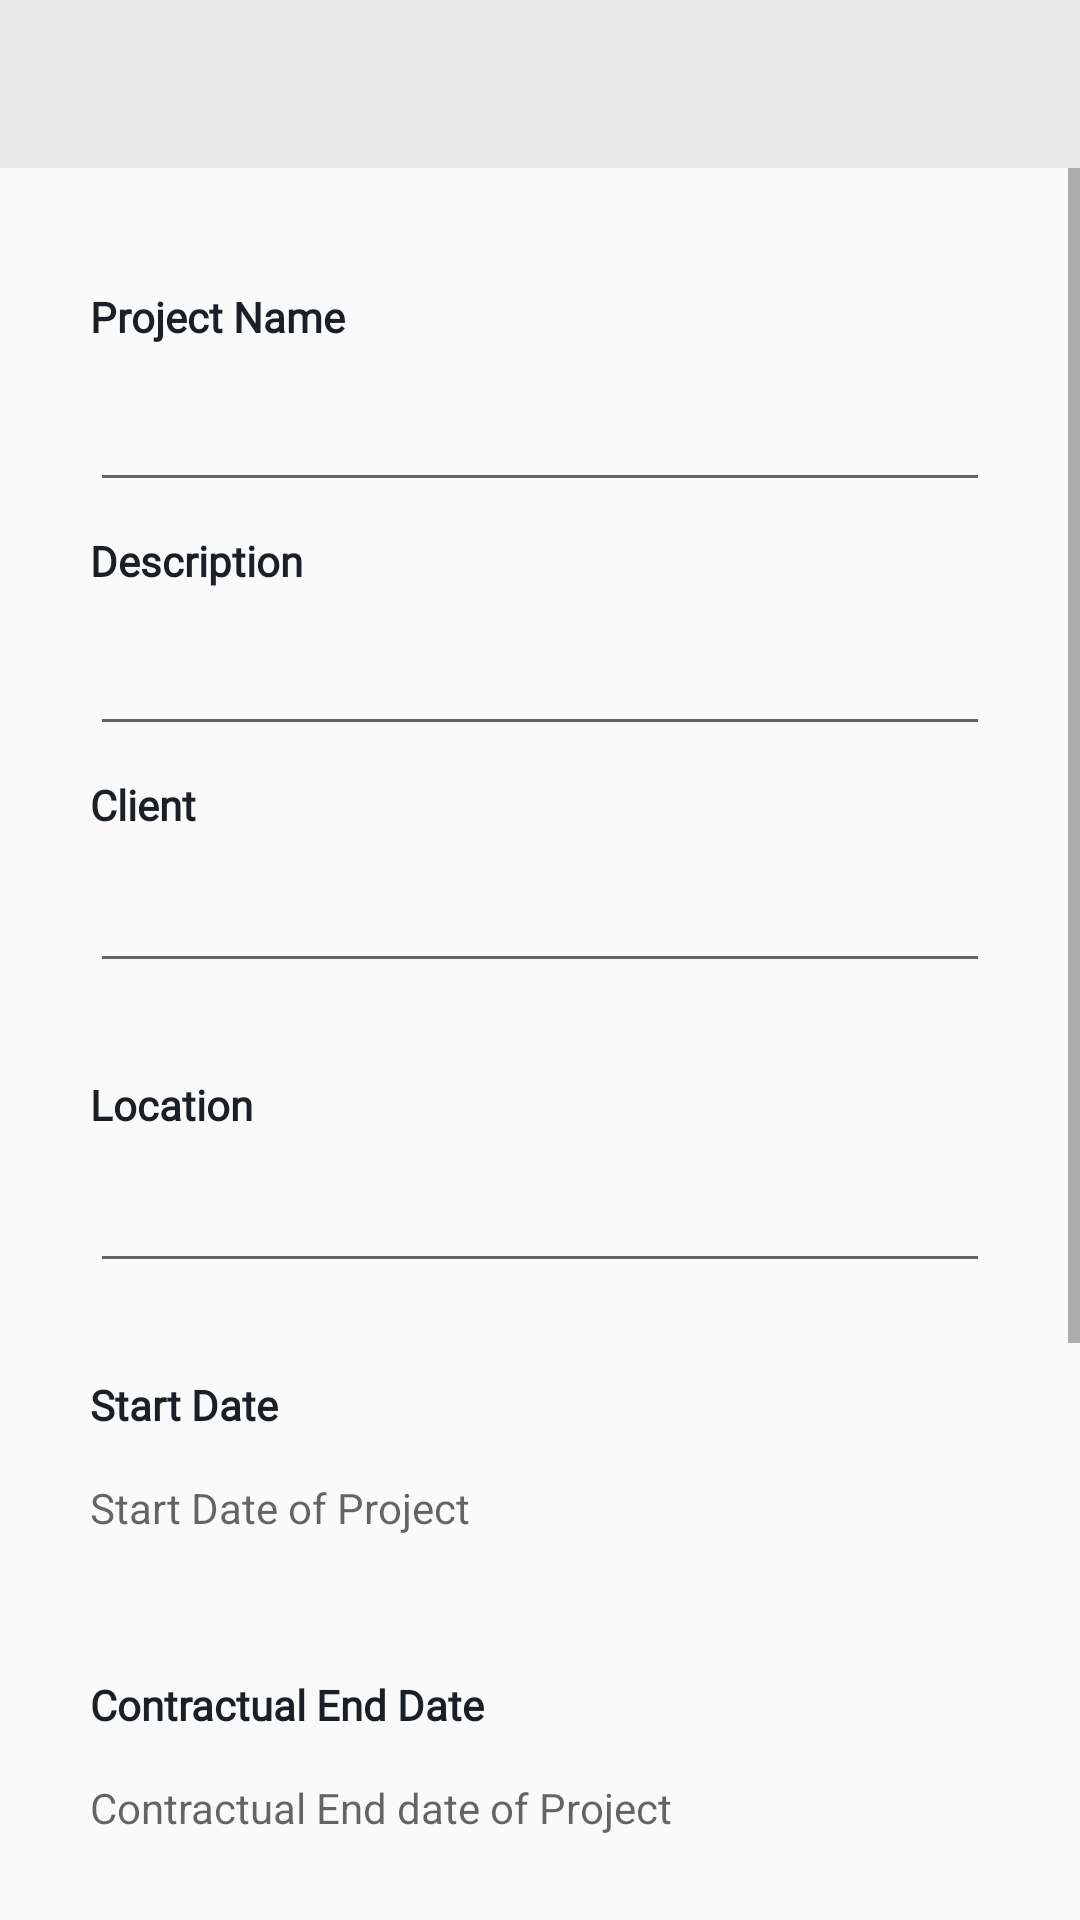

The Android layout XML behind this screen, and the referenced resources:
<!-- AndroidManifest.xml: application theme AppTheme -->
<!-- res/layout/activity_create_project.xml -->
<?xml version="1.0" encoding="utf-8"?>
<LinearLayout xmlns:android="http://schemas.android.com/apk/res/android"
    xmlns:app="http://schemas.android.com/apk/res-auto"
    xmlns:tools="http://schemas.android.com/tools"
    android:layout_width="match_parent"
    android:layout_height="match_parent"
    tools:context="project.task.charge.create_project"
    android:orientation="vertical">

    <androidx.appcompat.widget.Toolbar
        android:id="@+id/toolbar2"
        android:layout_width="match_parent"
        android:layout_height="?attr/actionBarSize"
        android:background="@color/gray_light"
        app:popupTheme="@style/AppTheme.PopupOverlay">


    </androidx.appcompat.widget.Toolbar>

    <ScrollView
        android:layout_width="match_parent"
        android:layout_height="match_parent">

        <LinearLayout
            android:layout_width="match_parent"
            android:layout_height="wrap_content"
            android:orientation="vertical"
            android:padding="20dp">

            <LinearLayout
                android:layout_width="match_parent"
                android:layout_height="match_parent"
                android:orientation="vertical"
                android:padding="10dp">

                <LinearLayout
                    android:layout_width="match_parent"
                    android:layout_height="wrap_content"
                    android:layout_marginTop="10dp"
                    android:background="@drawable/border"
                    android:orientation="vertical">

                    <TextView
                        android:layout_width="match_parent"
                        android:layout_height="wrap_content"
                        android:fontFamily="@font/ts"
                        android:text="@string/project_name"
                        android:textColor="@color/textcolor"
                        android:textStyle="bold" />
                    <com.google.android.material.textfield.TextInputLayout
                        android:layout_width="match_parent"
                        android:layout_height="wrap_content"
                        android:saveEnabled="true">

                        <com.google.android.material.textfield.TextInputEditText
                            android:id="@+id/project_name"
                            android:layout_width="match_parent"
                            android:layout_height="wrap_content"
                            android:textColor="@color/textcolor" />
                    </com.google.android.material.textfield.TextInputLayout>


                </LinearLayout>

                <LinearLayout
                    android:layout_width="match_parent"
                    android:layout_height="wrap_content"
                    android:layout_marginTop="10dp"
                    android:background="@drawable/border"
                    android:orientation="vertical">

                    <TextView
                        android:layout_width="match_parent"
                        android:layout_height="wrap_content"
                        android:fontFamily="@font/ts"
                        android:text="@string/project_description"
                        android:textColor="@color/textcolor"
                        android:textStyle="bold" />

                    <com.google.android.material.textfield.TextInputLayout
                        android:layout_width="match_parent"
                        android:layout_height="wrap_content"
                        android:saveEnabled="true">

                        <com.google.android.material.textfield.TextInputEditText
                            android:id="@+id/project_description"
                            android:layout_width="match_parent"
                            android:layout_height="wrap_content"
                            android:textColor="@color/textcolor" />
                    </com.google.android.material.textfield.TextInputLayout>


                </LinearLayout>

                <LinearLayout
                android:layout_width="match_parent"
                android:layout_height="90dp"
                android:layout_marginTop="10dp"
                android:background="@drawable/border"
                android:orientation="vertical">

                    <TextView
                        android:layout_width="match_parent"
                        android:layout_height="wrap_content"
                        android:fontFamily="@font/ts"
                        android:text="@string/project_client"
                        android:textColor="@color/textcolor"
                        android:textStyle="bold" />

                    <EditText
                        android:id="@+id/project_client"
                        android:layout_width="match_parent"
                        android:layout_height="50dp"
                        android:inputType="textPostalAddress|textEmailAddress"
                        android:textColor="@color/textcolor" />



                </LinearLayout>

                <LinearLayout
                    android:layout_width="match_parent"
                    android:layout_height="90dp"
                    android:layout_marginTop="10dp"
                    android:background="@drawable/border"
                    android:orientation="vertical">

                    <TextView
                        android:layout_width="match_parent"
                        android:layout_height="wrap_content"
                        android:fontFamily="@font/ts"
                        android:text="@string/project_location"
                        android:textColor="@color/textcolor"
                        android:textStyle="bold" />

                    <EditText
                        android:id="@+id/project_location"
                        android:layout_width="match_parent"
                        android:layout_height="50dp"
                        android:inputType="textPostalAddress|textEmailAddress"
                        android:textColor="@color/textcolor" />



                </LinearLayout>



                <LinearLayout
                    android:layout_width="match_parent"
                    android:layout_height="90dp"
                    android:layout_marginTop="10dp"
                    android:background="@drawable/border"
                    android:orientation="vertical">

                    <TextView
                        android:layout_width="match_parent"
                        android:layout_height="wrap_content"
                        android:fontFamily="@font/ts"
                        android:text="@string/project_start_date"
                        android:textColor="@color/textcolor"
                        android:textStyle="bold" />

                    <TextView
                        android:id="@+id/project_start_date"
                        android:layout_width="match_parent"
                        android:layout_height="50dp"
                        android:gravity="center_vertical"
                        android:hint="@string/hint_start"
                        android:inputType="none"
                        android:textColor="@color/textcolor" />



                </LinearLayout>
                <LinearLayout
                    android:layout_width="match_parent"
                    android:layout_height="90dp"
                    android:layout_marginTop="10dp"
                    android:background="@drawable/border"
                    android:orientation="vertical">

                    <TextView
                        android:layout_width="match_parent"
                        android:layout_height="wrap_content"
                        android:fontFamily="@font/ts"
                        android:text="@string/project_contractual_end_date"
                        android:textColor="@color/textcolor"
                        android:textStyle="bold" />

                    <TextView
                        android:id="@+id/project_cont_date"
                        android:layout_width="match_parent"
                        android:layout_height="50dp"
                        android:gravity="center_vertical"
                        android:hint="@string/hint_contractual"
                        android:inputType="none"
                        android:textColor="@color/textcolor" />



                </LinearLayout>

                <LinearLayout
                    android:layout_width="match_parent"
                    android:layout_height="90dp"
                    android:layout_marginTop="10dp"
                    android:background="@drawable/border"
                    android:orientation="vertical">

                    <TextView
                        android:layout_width="match_parent"
                        android:layout_height="wrap_content"
                        android:fontFamily="@font/ts"
                        android:text="@string/project_target_end_date"
                        android:textColor="@color/textcolor"
                        android:textStyle="bold" />

                    <TextView
                        android:id="@+id/project_tar_date"
                        android:layout_width="match_parent"
                        android:layout_height="50dp"
                        android:gravity="center_vertical"
                        android:hint="@string/hint_target_end"
                        android:inputType="none"
                        android:textColor="@color/textcolor" />



                </LinearLayout>
                <LinearLayout
                    android:layout_width="match_parent"
                    android:layout_height="90dp"
                    android:layout_marginTop="10dp"
                    android:background="@drawable/border"
                    android:orientation="vertical">

                    <TextView
                        android:layout_width="match_parent"
                        android:layout_height="wrap_content"
                        android:fontFamily="@font/ts"
                        android:text="@string/project_duration"
                        android:textColor="@color/textcolor"
                        android:textStyle="bold" />

                    <TextView
                        android:id="@+id/project_duration"
                        android:layout_width="match_parent"
                        android:layout_height="50dp"
                        android:gravity="center_vertical"
                        android:hint="@string/project_duration"
                        android:inputType="textPostalAddress|textEmailAddress"
                        android:textColor="@color/textcolor" />



                </LinearLayout>





            </LinearLayout>

            <Button
                android:id="@+id/btn_project_finish"
                android:layout_width="match_parent"
                android:layout_height="wrap_content"
                android:layout_marginLeft="10dp"
                android:layout_marginRight="10dp"
                android:background="@drawable/selector_btn_finish"
                android:text="@string/btn_create" />

            <LinearLayout
                android:layout_width="match_parent"
                android:layout_height="match_parent"
                android:orientation="vertical"></LinearLayout>
        </LinearLayout>
    </ScrollView>
</LinearLayout>
<!-- resources referenced by this layout -->
<resources>
  <color name="gray_light">#E8E8E8</color>
  <color name="textcolor">#1A2025</color>
  <string name="btn_create">Create</string>
  <string name="hint_contractual">Contractual End date of Project</string>
  <string name="hint_start">Start Date of Project</string>
  <string name="hint_target_end">Target End Date of Project</string>
  <string name="project_client">Client</string>
  <string name="project_contractual_end_date">Contractual End Date</string>
  <string name="project_description">Description</string>
  <string name="project_duration">Duration</string>
  <string name="project_location">Location</string>
  <string name="project_name">Project Name</string>
  <string name="project_start_date">Start Date</string>
  <string name="project_target_end_date">Target End Date</string>
  <style name="AppTheme.PopupOverlay" parent="AppTheme">
          
          <item name="colorPrimary">@color/colorPrimary</item>
          <item name="colorPrimaryDark">@color/colorPrimaryDark</item>
          <item name="colorAccent">@color/colorAccent</item>
      </style>
  <style name="AppTheme" parent="Theme.AppCompat.Light.NoActionBar">
          
          <item name="colorPrimary">@color/acrionbar_primary</item>
          <item name="colorPrimaryDark">@color/colorPrimaryDark</item>
          <item name="colorAccent">@color/colorAccent</item>
      </style>
  <color name="colorPrimary">#3F51B5</color>
  <color name="colorPrimaryDark">#303F9F</color>
  <color name="colorAccent">#FF4081</color>
  <color name="acrionbar_primary">#EB7066</color>
</resources>
